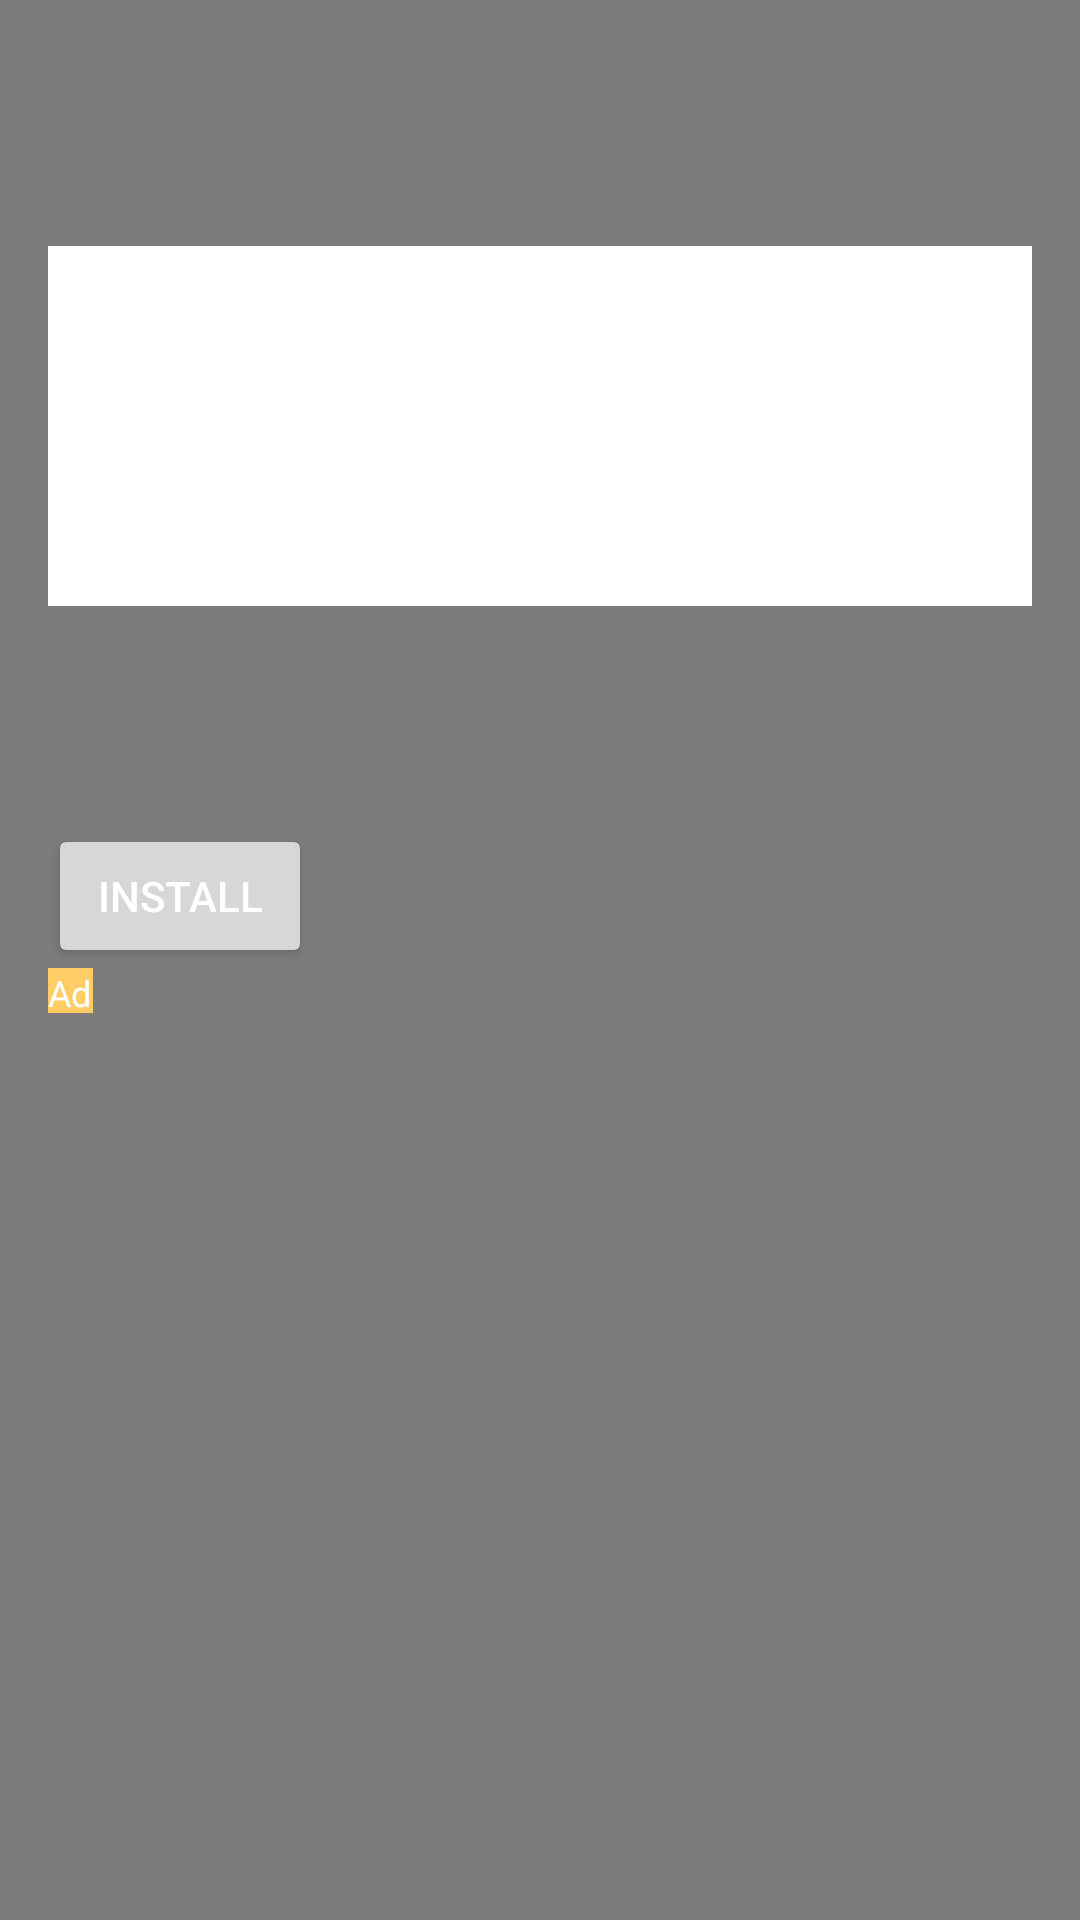

Reconstruct the res/layout file that produces this screen, plus the resources it refers to.
<!-- AndroidManifest.xml: application theme Theme.BaseMVVM -->
<!-- res/layout/layout_native_ad_layout.xml -->
<?xml version="1.0" encoding="utf-8"?>
<LinearLayout xmlns:android="http://schemas.android.com/apk/res/android"
    android:layout_width="match_parent"
    android:layout_height="wrap_content"
    android:layout_margin="8dp"
    android:background="#80000000"
    android:clipToPadding="false"
    android:orientation="vertical"
    android:padding="16dp">

    <ImageView
        android:id="@+id/image"
        android:layout_width="50dp"
        android:layout_height="50dp"
        android:layout_marginTop="8dp"
        android:layout_marginEnd="8dp"
        android:tag="adAppIcon" />

    <FrameLayout
        android:layout_width="match_parent"
        android:layout_height="120dp"
        android:layout_marginTop="8dp"
        android:layout_marginBottom="8dp"
        android:background="#ffffff"
        android:tag="adMediaView" />

    <TextView
        android:id="@+id/ad_title"
        android:layout_width="match_parent"
        android:layout_height="wrap_content"
        android:layout_marginTop="8dp"
        android:tag="adHeadline"
        android:textColor="@color/white"
        android:textSize="16sp"
        android:textStyle="bold" />

    
    <TextView
        android:id="@+id/ad_body"
        android:layout_width="match_parent"
        android:layout_height="wrap_content"
        android:layout_marginTop="4dp"
        android:tag="adBody"
        android:textColor="@color/white"
        android:textSize="14sp" />

    
    <Button
        android:id="@+id/ad_cta_button"
        android:layout_width="wrap_content"
        android:layout_height="wrap_content"
        android:layout_marginTop="12dp"
        android:padding="12dp"
        android:tag="adCallToAction"
        android:text="Install"
        android:textColor="@android:color/white" />

    
    <TextView
        style="@style/AppTheme.AdAttribution"
        android:tag="adAttribution" />


    
    <TextView
        android:id="@+id/ad_advertiser"
        android:layout_width="wrap_content"
        android:layout_height="match_parent"
        android:tag="adAdvertiser"
        android:textColor="@color/white"
        android:textSize="14sp"
        android:textStyle="bold" />

    



































</LinearLayout>
<!-- resources referenced by this layout -->
<resources>
  <color name="white">#FFFFFFFF</color>
  <style name="AppTheme.AdAttribution">
          <item name="android:layout_width">wrap_content</item>
          <item name="android:layout_height">wrap_content</item>
          <item name="android:layout_gravity">left</item>
          <item name="android:textColor">#FFFFFF</item>
          <item name="android:textSize">12sp</item>
          <item name="android:text">@string/ad_attribution</item>
          <item name="android:background">#FFCC66</item>
          <item name="android:width">15dp</item>
          <item name="android:height">15dp</item>
      </style>
  <style name="Theme.BaseMVVM" parent="Base.Theme.BaseMVVM" />
  <string name="ad_attribution">Ad Atribution</string>
  <style name="Base.Theme.BaseMVVM" parent="Theme.Material3.DayNight.NoActionBar">
          
          
      </style>
</resources>
